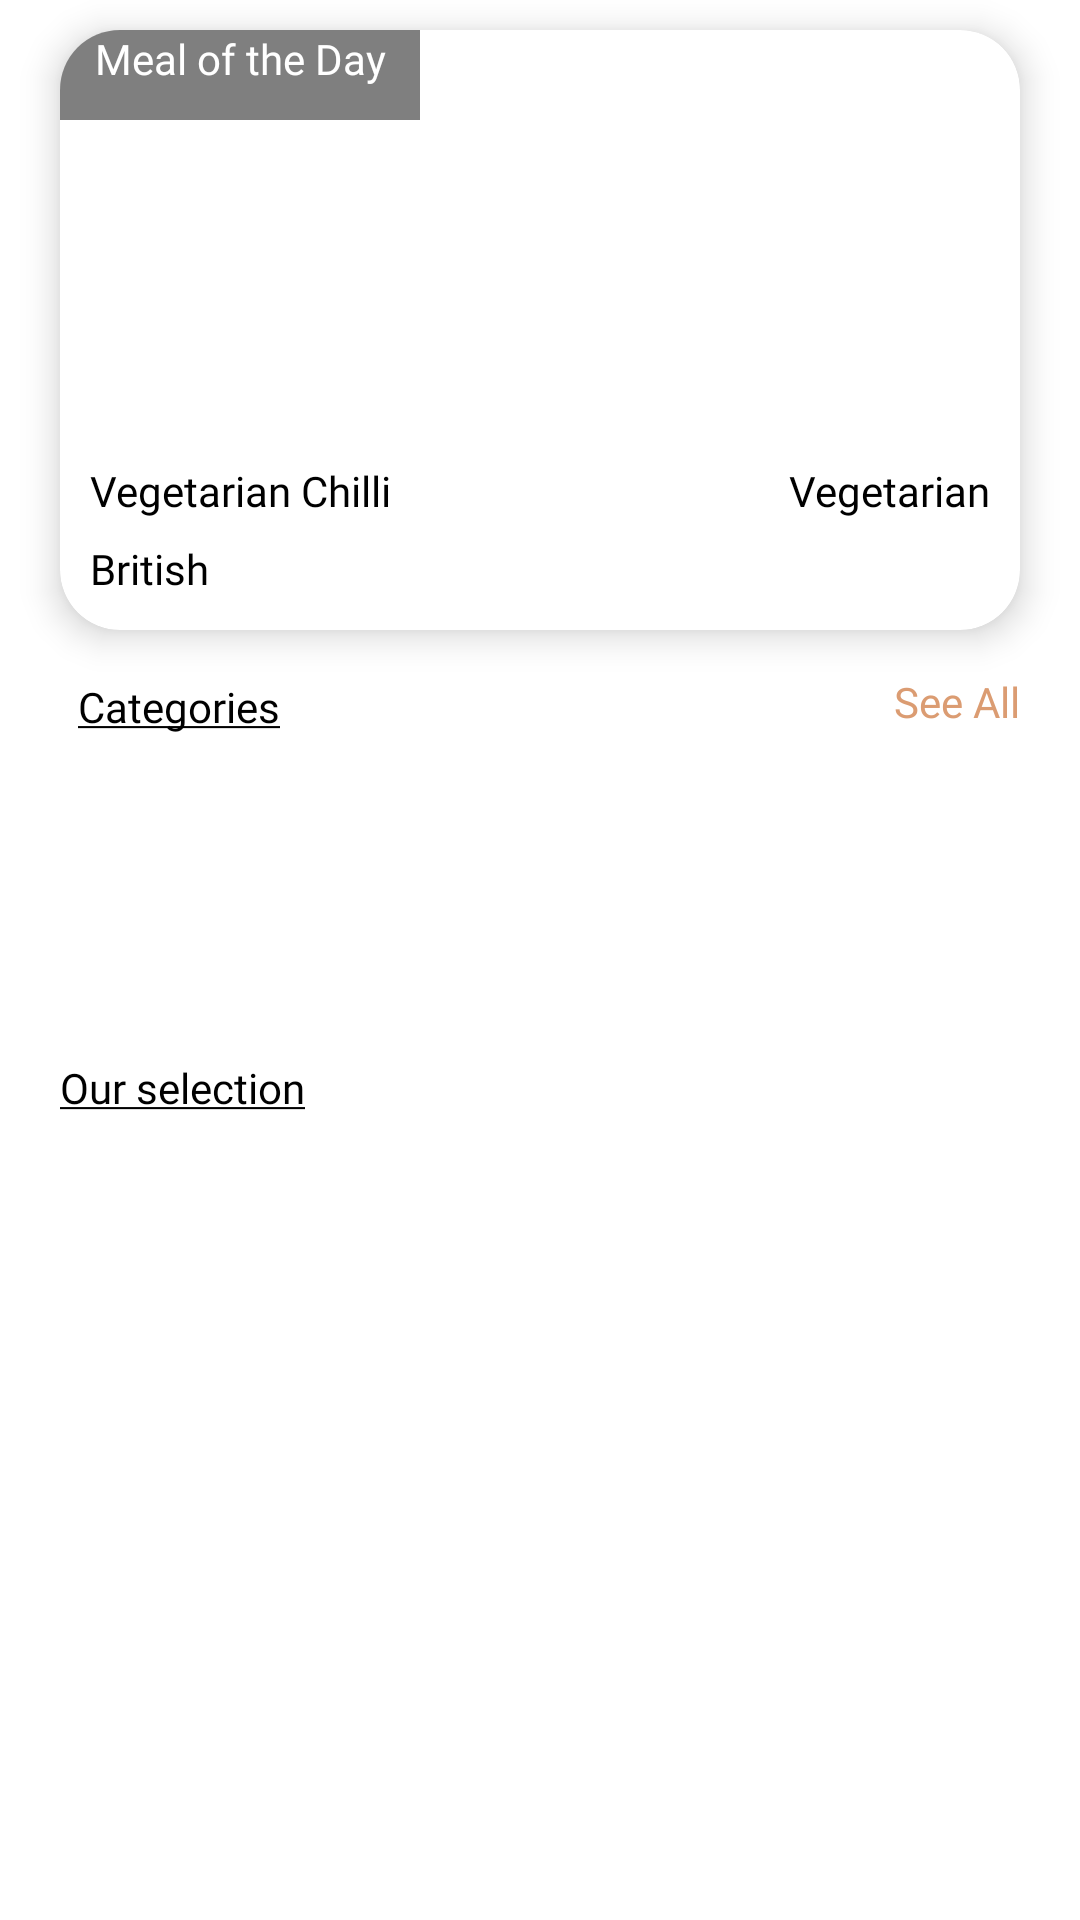

Android layout source for this screen:
<!-- AndroidManifest.xml: application theme Theme.FoodPlaner -->
<!-- res/layout/fragment_home.xml -->
<?xml version="1.0" encoding="utf-8"?>
<androidx.core.widget.NestedScrollView
    xmlns:android="http://schemas.android.com/apk/res/android"
    xmlns:app="http://schemas.android.com/apk/res-auto"
    xmlns:tools="http://schemas.android.com/tools"
    android:layout_width="match_parent"
    android:layout_height="match_parent"
    tools:context=".Home.screen.HomeFragment"
    >
    <LinearLayout

        android:layout_width="match_parent"
        android:layout_height="match_parent"
        android:orientation="vertical">

        <androidx.cardview.widget.CardView

            android:layout_width="match_parent"
            android:layout_height="200dp"
            app:cardCornerRadius="20dp"
            app:cardElevation="7dp"
            android:layout_marginTop="10dp"
            android:layout_marginStart="20dp"
            android:layout_marginEnd="20dp"
            >

            <ImageView
                android:id="@+id/meal_of_the_day_image"
                android:layout_width="match_parent"
                android:layout_height="133dp"
                android:scaleType="centerCrop"
                android:adjustViewBounds="true"
                app:srcCompat="@drawable/wqurxy1511453156" />

            <TextView
                android:id="@+id/meal_name"
                android:layout_width="120dp"
                android:layout_height="30dp"
                android:background="#80000000"
                android:fontFamily="@font/inter_semibold"
                android:gravity="center_horizontal"
                android:text="Meal of the Day"
                android:textColor="#FFFFFF" />

            <TextView
                android:id="@+id/textView5"
                android:layout_width="wrap_content"
                android:layout_height="wrap_content"
                android:fontFamily="@font/inter_bold"

                android:text="Vegetarian Chilli"
                android:layout_marginTop="144dp"
                android:layout_marginStart="10dp"
                android:textColor="#000000"/>
            <TextView
                android:id="@+id/textView6"
                android:layout_width="wrap_content"
                android:layout_height="wrap_content"
                android:fontFamily="@font/inter_bold"
                android:text="British"
                android:layout_marginTop="170dp"
                android:layout_marginStart="10dp"
                android:textColor="#000000"/>

            <TextView
                android:id="@+id/textView7"
                android:layout_width="wrap_content"
                android:layout_height="wrap_content"
                android:layout_marginStart="243dp"
                android:layout_marginTop="144dp"
                android:fontFamily="@font/inter"
                android:text="Vegetarian"
                android:textColor="#000000" />
        </androidx.cardview.widget.CardView>
        <androidx.constraintlayout.widget.ConstraintLayout
            android:layout_width="match_parent"
            android:layout_height="wrap_content"
            >

            <TextView
                android:id="@+id/textView3"
                android:layout_width="wrap_content"
                android:layout_height="wrap_content"
                android:layout_centerHorizontal="true"
                android:layout_centerVertical="true"
                android:layout_marginStart="16dp"
                android:layout_marginTop="16dp"
                android:fontFamily="@font/inter_bold"
                android:text="@string/categories"
                android:textColor="#000000"
                app:layout_constraintStart_toStartOf="@+id/guideline"
                app:layout_constraintTop_toTopOf="parent" />

            <androidx.recyclerview.widget.RecyclerView

                android:id="@+id/home_cat_list"
                android:layout_width="401dp"
                android:layout_height="75dp"
                android:orientation="horizontal"
                app:layoutManager="androidx.recyclerview.widget.LinearLayoutManager"
                app:layout_constraintBottom_toBottomOf="parent"
                app:layout_constraintEnd_toEndOf="parent"
                app:layout_constraintHorizontal_bias="1.0"
                app:layout_constraintStart_toStartOf="@+id/guideline"
                app:layout_constraintTop_toBottomOf="@+id/meal_area"
                tools:listitem="@layout/home_catagory_item">

            </androidx.recyclerview.widget.RecyclerView>

            <TextView
                android:id="@+id/meal_area"
                android:layout_width="wrap_content"
                android:layout_height="48dp"
                android:layout_centerHorizontal="true"
                android:layout_centerVertical="true"
                android:layout_marginEnd="20dp"
                android:clickable="true"
                android:gravity="center"
                android:fontFamily="@font/inter_bold"
                android:text="See All"
                android:textColor="#DB9C72"
                app:layout_constraintEnd_toEndOf="parent"
                app:layout_constraintTop_toTopOf="parent"
                android:focusable="true" />

            <androidx.constraintlayout.widget.Guideline
                android:id="@+id/guideline"
                android:layout_width="wrap_content"
                android:layout_height="wrap_content"
                android:orientation="vertical"
                app:layout_constraintGuide_begin="10dp" />

        </androidx.constraintlayout.widget.ConstraintLayout>
        <TextView
            android:id="@+id/textView8"
            android:layout_width="wrap_content"
            android:layout_height="wrap_content"
            android:textColor="#000000"
            android:fontFamily="@font/inter_bold"

            android:layout_marginTop="20dp"
            android:layout_marginStart="20dp"
            android:text="@string/our_selection" />
        <androidx.recyclerview.widget.RecyclerView
            android:id="@+id/home_selection_list"
            android:layout_width="match_parent"
            android:layout_height="145dp"
            android:layout_marginTop="10dp"
            android:orientation="horizontal"
            app:layoutManager="androidx.recyclerview.widget.LinearLayoutManager"
            tools:listitem="@layout/home_selection_item">
        </androidx.recyclerview.widget.RecyclerView>


    </LinearLayout>
</androidx.core.widget.NestedScrollView>
<!-- res/layout/home_catagory_item.xml (included above) -->
<?xml version="1.0" encoding="utf-8"?>
<androidx.cardview.widget.CardView xmlns:android="http://schemas.android.com/apk/res/android"
    xmlns:app="http://schemas.android.com/apk/res-auto"
    xmlns:tools="http://schemas.android.com/tools"
    android:layout_width="75dp"
    android:layout_height="75dp"
    android:layout_marginStart="10dp"
    app:cardCornerRadius="50dp"

    >

    <ImageView
        android:id="@+id/imageView"
        android:layout_width="match_parent"
        android:layout_height="match_parent"
        android:scaleType="centerCrop"
        android:adjustViewBounds="true"
        app:srcCompat="@drawable/beef" />

    <TextView
        android:id="@+id/textView"
        android:layout_width="match_parent"
        android:layout_height="29dp"
        android:layout_marginTop="47dp"
        android:background="#66000000"
        android:gravity="center_horizontal"
        android:text="Beef"
        android:textColor="#FFFFFF" />
</androidx.cardview.widget.CardView>
<!-- res/layout/home_selection_item.xml (included above) -->
<?xml version="1.0" encoding="utf-8"?>
<androidx.cardview.widget.CardView  xmlns:android="http://schemas.android.com/apk/res/android"
    xmlns:app="http://schemas.android.com/apk/res-auto"
    xmlns:tools="http://schemas.android.com/tools"
    android:layout_width="160dp"
    android:layout_height="130dp"
    app:cardCornerRadius="20dp"
    app:cardElevation="7dp"
    android:layout_marginStart="20dp"
    >
    <androidx.constraintlayout.widget.ConstraintLayout
        android:layout_width="match_parent"
        android:layout_height="match_parent">

        <ImageView
            android:id="@+id/food_image"
            android:layout_width="match_parent"
            android:layout_height="80dp"
            android:adjustViewBounds="true"
            android:scaleType="centerCrop"
            app:layout_constraintEnd_toEndOf="parent"
            app:layout_constraintStart_toStartOf="parent"
            app:layout_constraintTop_toTopOf="parent"
            app:srcCompat="@drawable/wqurxy1511453156" />


        <TextView
            android:id="@+id/food_name"
            android:layout_width="wrap_content"
            android:layout_height="wrap_content"
            android:fontFamily="@font/inter_bold"

            android:text="Vegetarian Chilli"
            android:textColor="#000000"
            app:layout_constraintBottom_toBottomOf="parent"
            app:layout_constraintEnd_toEndOf="parent"
            app:layout_constraintHorizontal_bias="0.51"
            app:layout_constraintStart_toStartOf="parent"
            app:layout_constraintTop_toBottomOf="@+id/food_image"
            app:layout_constraintVertical_bias="0.0" />

        <TextView
            android:id="@+id/area_name"
            android:layout_width="wrap_content"
            android:layout_height="wrap_content"
            android:layout_marginStart="24dp"
            android:fontFamily="@font/inter"
            android:text="British"
            android:textColor="#000000"
            app:layout_constraintBottom_toBottomOf="parent"
            app:layout_constraintEnd_toEndOf="parent"
            app:layout_constraintStart_toEndOf="@+id/type_name"
            app:layout_constraintTop_toBottomOf="@+id/food_name" />

        <TextView
            android:id="@+id/type_name"
            android:layout_width="wrap_content"
            android:layout_height="wrap_content"
            android:layout_marginStart="4dp"
            android:layout_marginTop="0dp"
            android:fontFamily="@font/inter"
            android:text="Vegetarian"
            android:textColor="#000000"
            app:layout_constraintBottom_toBottomOf="parent"
            app:layout_constraintStart_toStartOf="parent"
            app:layout_constraintTop_toBottomOf="@+id/food_name" />
    </androidx.constraintlayout.widget.ConstraintLayout>
</androidx.cardview.widget.CardView>
<!-- resources referenced by this layout -->
<resources>
  <string name="categories"><u>Categories</u></string>
  <string name="our_selection"><u>Our selection</u></string>
  <style name="Theme.FoodPlaner" parent="Theme.MaterialComponents.DayNight.NoActionBar">
          
          <item name="colorPrimary">@color/orenge</item>
          <item name="colorPrimaryVariant">@color/purple_700</item>
          <item name="colorOnPrimary">@color/white</item>
          
          <item name="colorSecondary">@color/teal_200</item>
          <item name="colorSecondaryVariant">@color/teal_700</item>
          <item name="colorOnSecondary">@color/black</item>
          
          <item name="android:statusBarColor">?attr/colorPrimaryVariant</item>
          
      </style>
  <color name="orenge">#DB9C72</color>
  <color name="purple_700">#FF3700B3</color>
  <color name="white">#FFFFFFFF</color>
  <color name="teal_200">#FF03DAC5</color>
  <color name="teal_700">#FF018786</color>
  <color name="black">#FF000000</color>
</resources>
